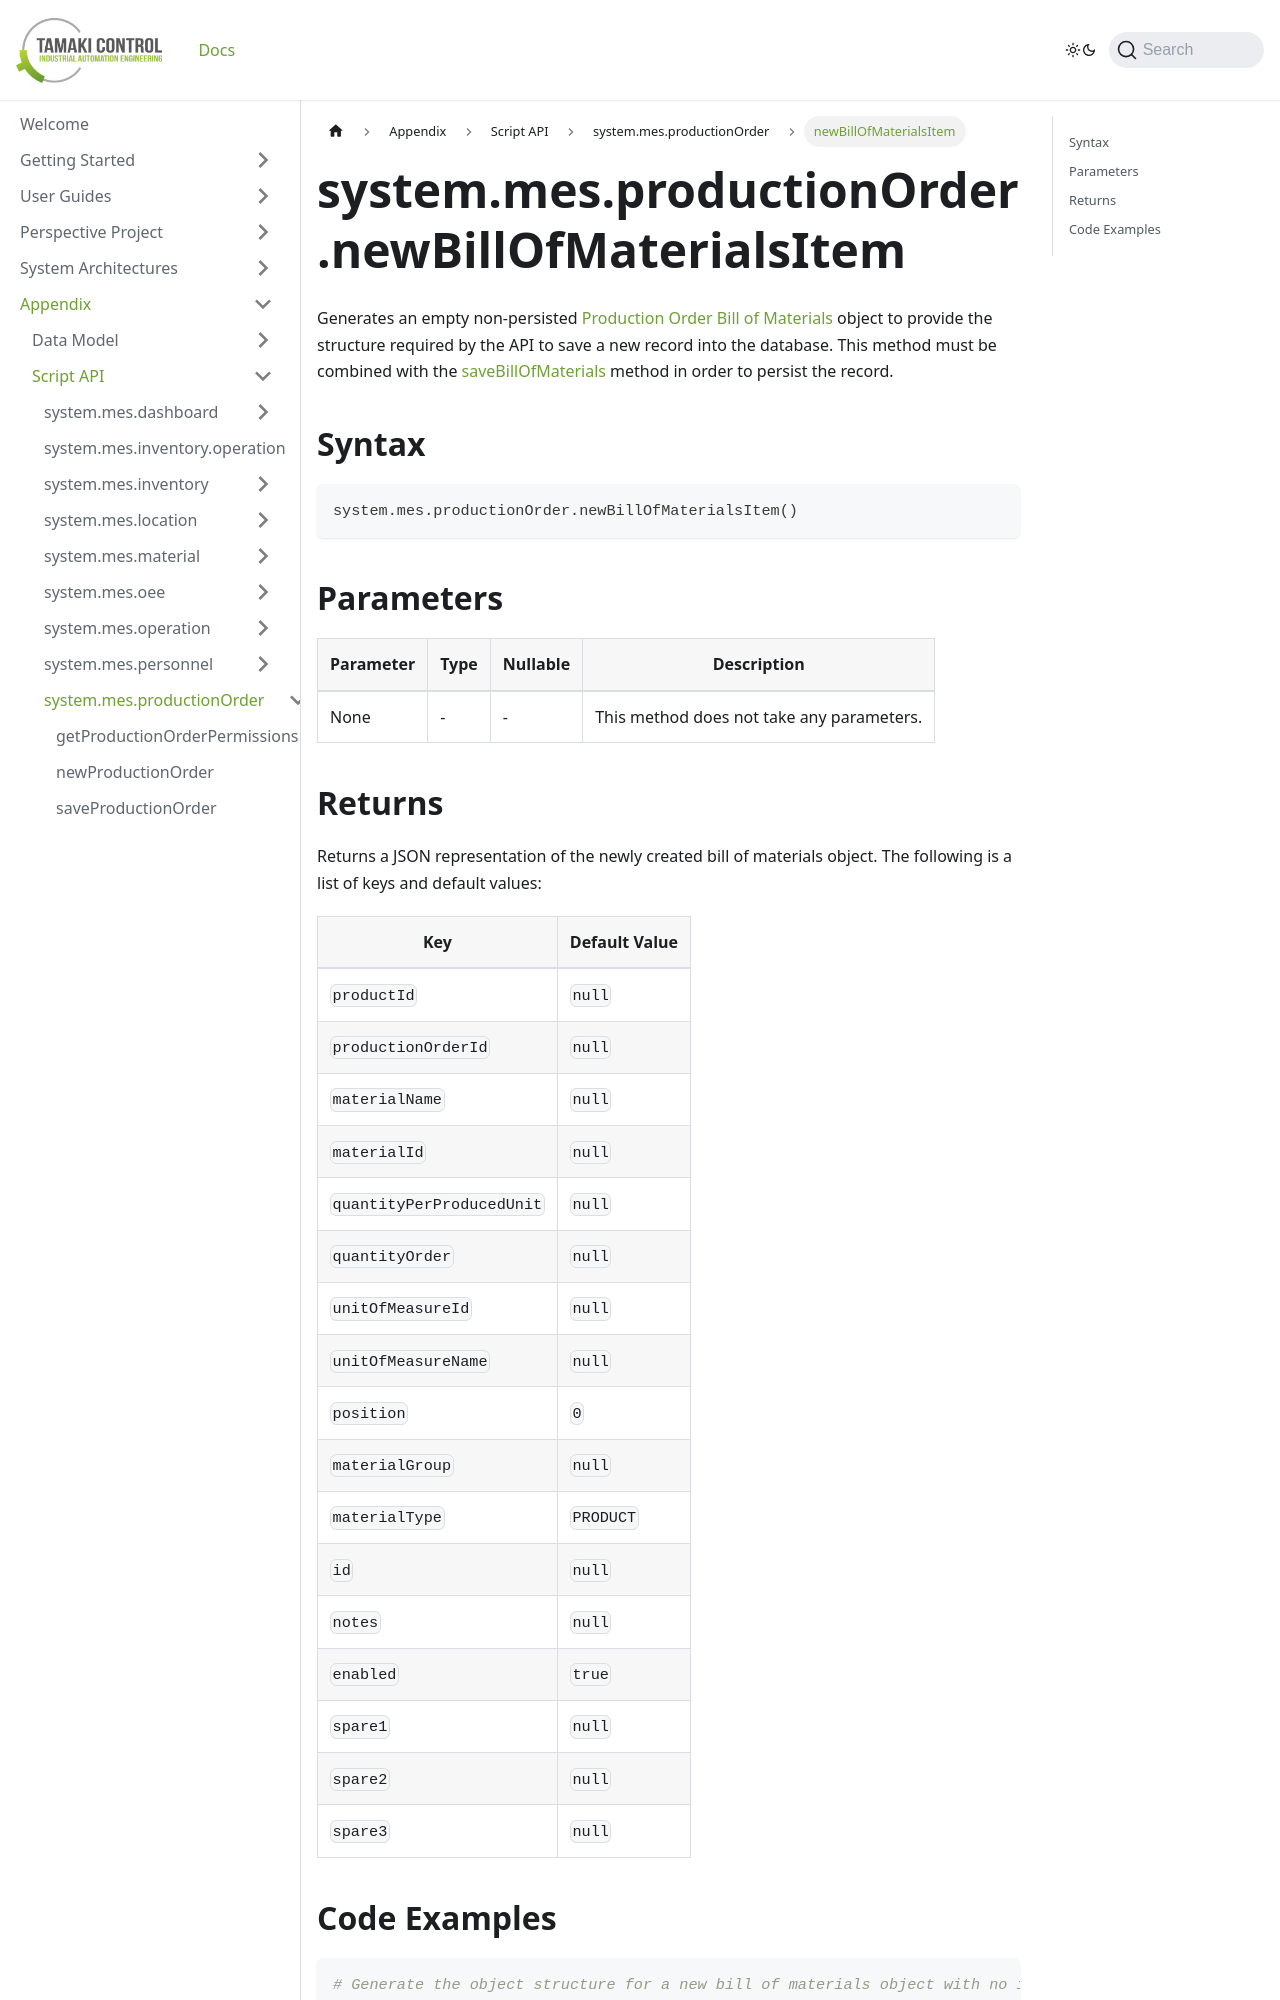

repository: TamakiControl/tamaki-mes-docs · page: docs/appendix/script-api/production-order-script-api/new-bill-of-materials-item/index.html · generator: docusaurus

---
sidebar_position: 32
title: "newBillOfMaterialsItem"
description: "Generates an empty non-persisted bill of materials object to provide the structure to retrieve records from the database."
---

# system.mes.productionOrder.newBillOfMaterialsItem

Generates an empty non-persisted [Production Order Bill of Materials](../../data-model/production-order-model/production-order-bill-of-material) object to provide the structure required by the API
to save a new record into the database. This method must be combined with the [saveBillOfMaterials](./save-bill-of-materials-item) method in order to persist the record.

## Syntax

```python
system.mes.productionOrder.newBillOfMaterialsItem()
```

## Parameters

| Parameter | Type | Nullable | Description                               |
|-----------|------|----------|-------------------------------------------|
| None      | -    | -        | This method does not take any parameters. |

## Returns

Returns a JSON representation of the newly created bill of materials object. The following is a list of keys and default values:

| Key                       | Default Value |
|---------------------------|---------------|
| `productId`               | `null`        |
| `productionOrderId`       | `null`        |
| `materialName`            | `null`        |
| `materialId`              | `null`        |
| `quantityPerProducedUnit` | `null`        |
| `quantityOrder`           | `null`        |
| `unitOfMeasureId`         | `null`        |
| `unitOfMeasureName`       | `null`        |
| `position`                | `0`           |
| `materialGroup`           | `null`        |
| `materialType`            | `PRODUCT`     |
| `id`                      | `null`        |
| `notes`                   | `null`        |
| `enabled`                 | `true`        |
| `spare1`                  | `null`        |
| `spare2`                  | `null`        |
| `spare3`                  | `null`        |
